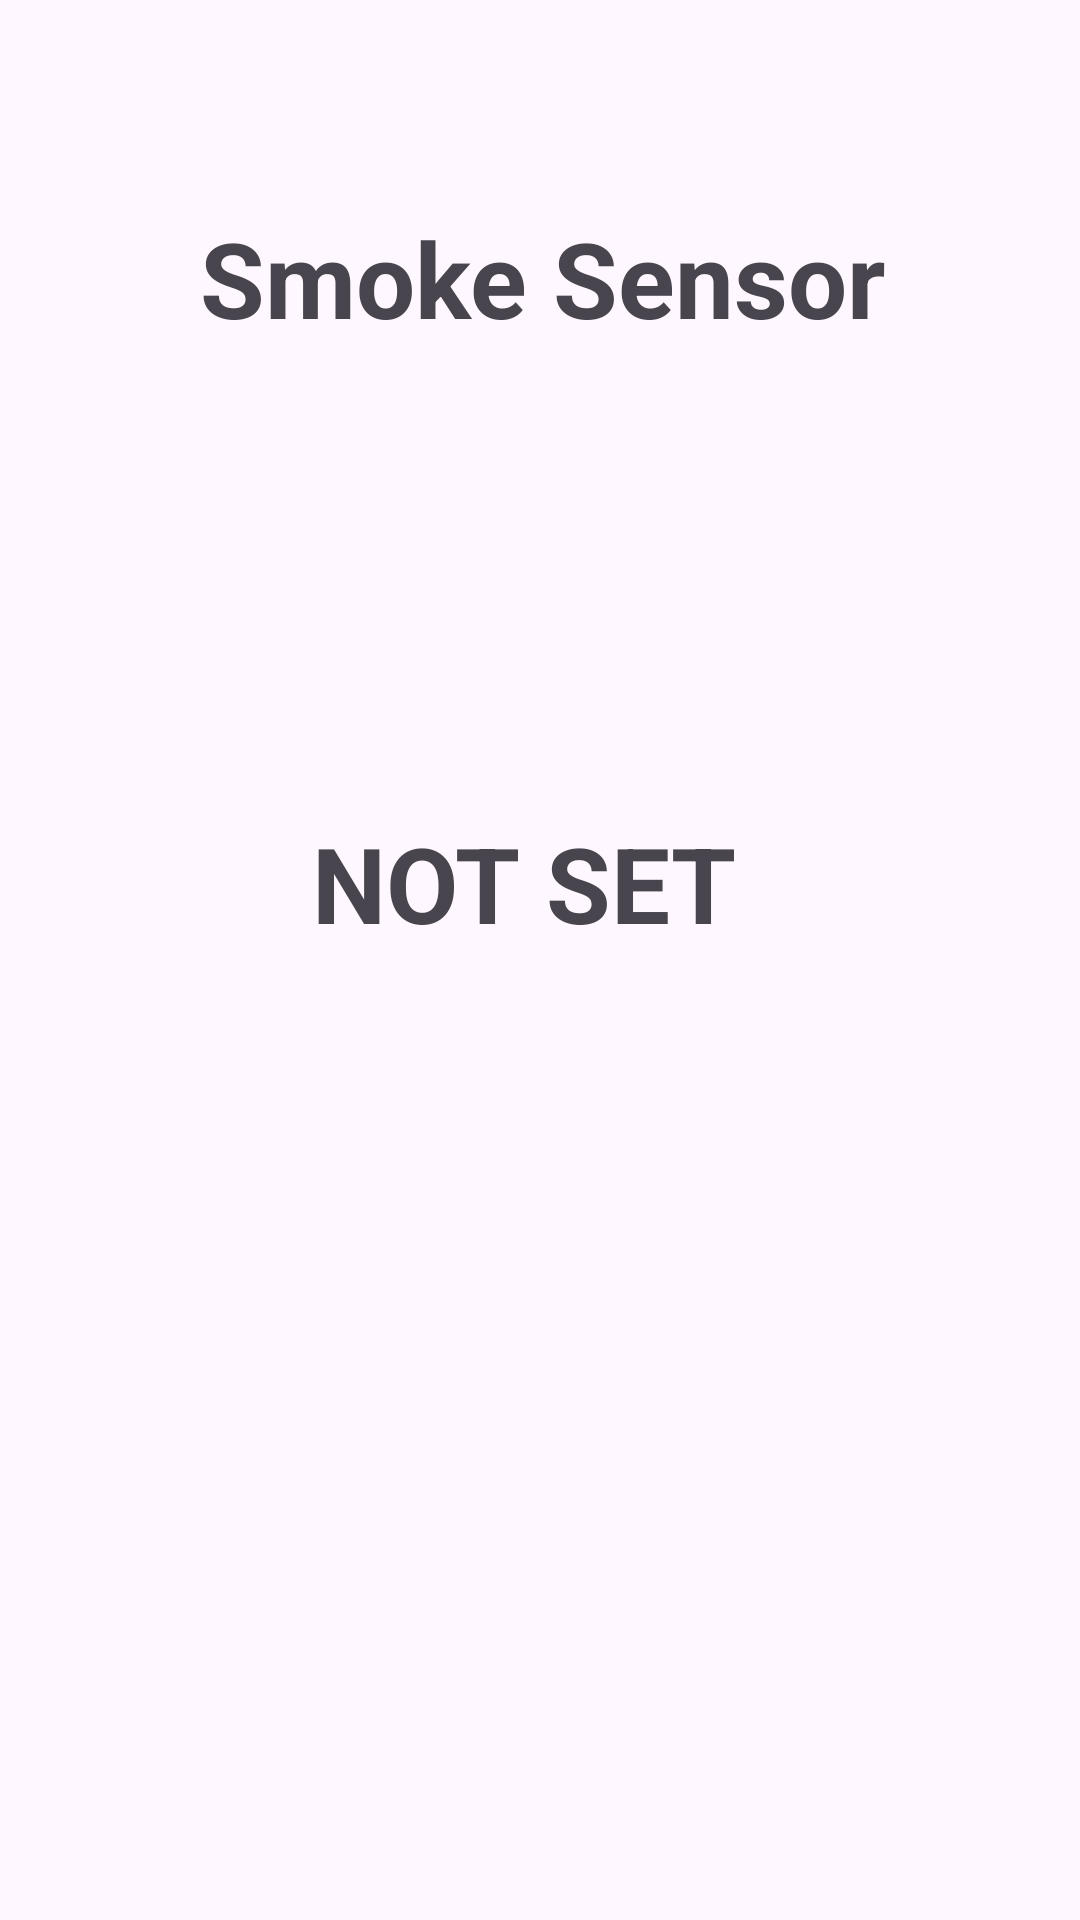

The Android layout XML behind this screen, and the referenced resources:
<!-- AndroidManifest.xml: application theme Theme.Finalhome -->
<!-- res/layout/activity_smoke.xml -->
<?xml version="1.0" encoding="utf-8"?>
<androidx.constraintlayout.widget.ConstraintLayout xmlns:android="http://schemas.android.com/apk/res/android"
    xmlns:app="http://schemas.android.com/apk/res-auto"
    xmlns:tools="http://schemas.android.com/tools"
    android:id="@+id/main"
    android:layout_width="match_parent"
    android:layout_height="match_parent"
    tools:context=".Smoke">

    <TextView
        android:id="@+id/textViewSmoke"
        android:layout_width="328dp"
        android:layout_height="90dp"
        android:layout_marginStart="155dp"
        android:layout_marginTop="58dp"
        android:layout_marginEnd="154dp"
        android:layout_marginBottom="384dp"
        android:gravity="center"
        android:text="Smoke Sensor"
        android:textSize="35dp"
        android:textStyle="bold"
        app:layout_constraintBottom_toTopOf="@+id/buttonsmoke"
        app:layout_constraintEnd_toEndOf="parent"
        app:layout_constraintStart_toStartOf="parent"
        app:layout_constraintTop_toTopOf="parent"
        tools:ignore="MissingConstraints" />

    <Button
        android:id="@+id/buttonsmoke"
        android:layout_width="228dp"
        android:layout_height="66dp"
        android:layout_marginStart="82dp"
        android:layout_marginTop="491dp"
        android:layout_marginEnd="101dp"
        android:layout_marginBottom="174dp"
        android:text="Back"
        app:layout_constraintBottom_toBottomOf="parent"
        app:layout_constraintEnd_toEndOf="parent"
        app:layout_constraintStart_toStartOf="parent"
        app:layout_constraintTop_toTopOf="parent"
        tools:ignore="MissingConstraints" />

    <TextView
        android:id="@+id/smoketext"
        android:layout_width="301dp"
        android:layout_height="73dp"
        android:layout_marginStart="50dp"
        android:layout_marginTop="115dp"
        android:layout_marginEnd="61dp"
        android:layout_marginBottom="175dp"
        android:text="NOT SET"
        android:gravity="center"
        android:textSize="35dp"
        android:textStyle="bold"
        app:layout_constraintBottom_toTopOf="@+id/buttonsmoke"
        app:layout_constraintEnd_toEndOf="parent"
        app:layout_constraintStart_toStartOf="parent"
        app:layout_constraintTop_toBottomOf="@+id/textViewSmoke" />
</androidx.constraintlayout.widget.ConstraintLayout>
<!-- resources referenced by this layout -->
<resources>
  <style name="Theme.Finalhome" parent="Base.Theme.Finalhome" />
  <style name="Base.Theme.Finalhome" parent="Theme.Material3.DayNight.NoActionBar">
          
          
      </style>
</resources>
